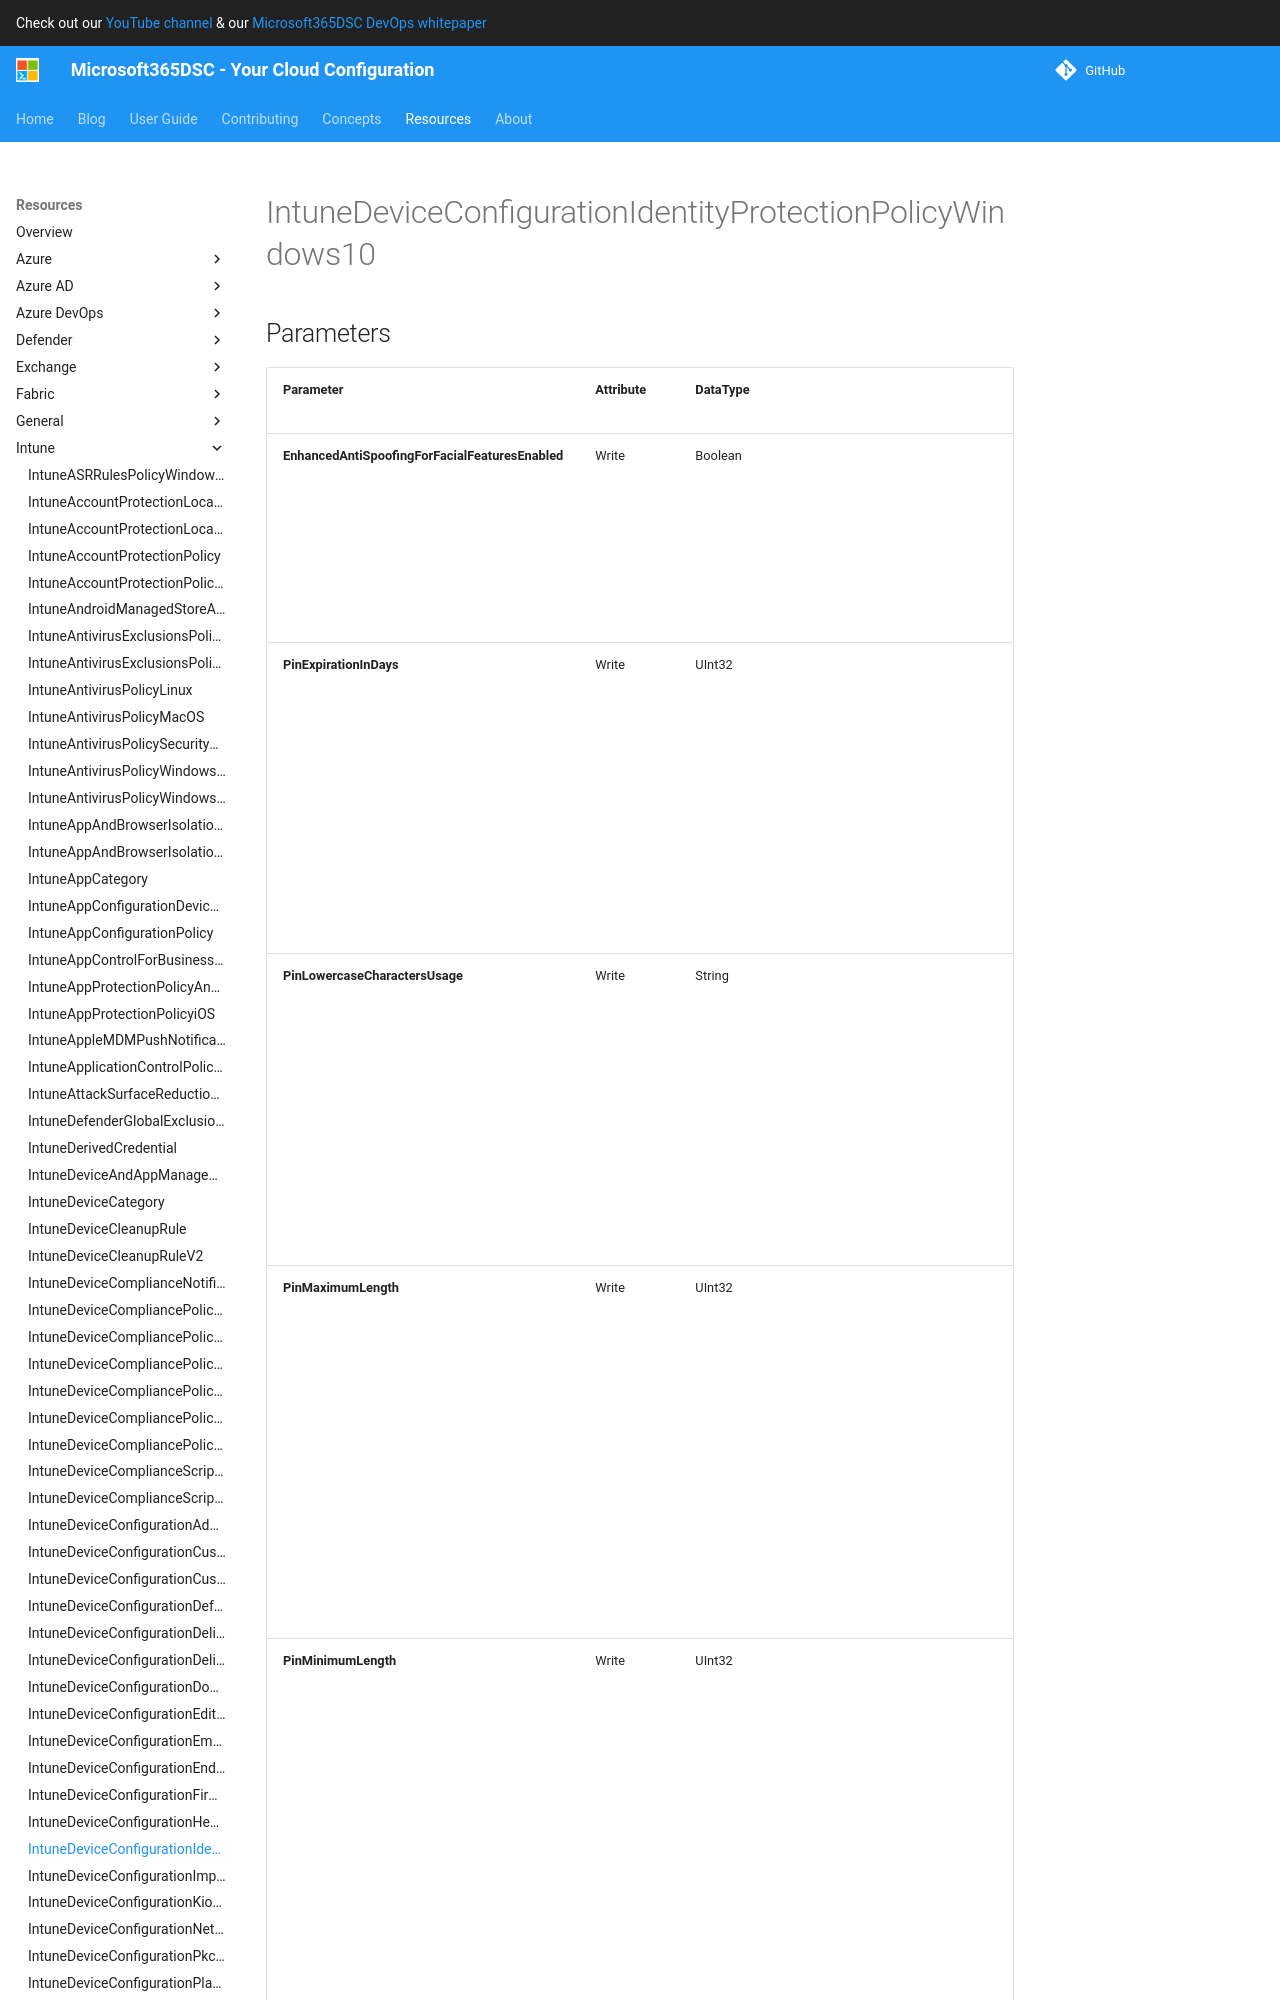

repository: microsoft/Microsoft365DSC · page: resources/intune/IntuneDeviceConfigurationIdentityProtectionPolicyWindows10/index.html · generator: mkdocs

# IntuneDeviceConfigurationIdentityProtectionPolicyWindows10

## Parameters

| Parameter | Attribute | DataType | Description | Allowed Values |
| --- | --- | --- | --- | --- |
| **EnhancedAntiSpoofingForFacialFeaturesEnabled** | Write | Boolean | Boolean value used to enable enhanced anti-spoofing for facial feature recognition on Windows Hello face authentication. | |
| **PinExpirationInDays** | Write | UInt32 | Integer value specifies the period (in days) that a PIN can be used before the system requires the user to change it. Valid values are 0 to 730 inclusive. Valid values 0 to 730 | |
| **PinLowercaseCharactersUsage** | Write | String | This value configures the use of lowercase characters in the Windows Hello for Business PIN. Possible values are: blocked, required, allowed, notConfigured. | `blocked`, `required`, `allowed`, `notConfigured` |
| **PinMaximumLength** | Write | UInt32 | Integer value that sets the maximum number of characters allowed for the work PIN. Valid values are 4 to 127 inclusive and greater than or equal to the value set for the minimum PIN. Valid values 4 to 127 | |
| **PinMinimumLength** | Write | UInt32 | Integer value that sets the minimum number of characters required for the Windows Hello for Business PIN. Valid values are 4 to 127 inclusive and less than or equal to the value set for the maximum PIN. Valid values 4 to 127 | |
| **PinPreviousBlockCount** | Write | UInt32 | Controls the ability to prevent users from using past PINs. This must be set between 0 and 50, inclusive, and the current PIN of the user is included in that count. If set to 0, previous PINs are not stored. PIN history is not preserved through a PIN reset. Valid values 0 to 50 | |
| **PinRecoveryEnabled** | Write | Boolean | Boolean value that enables a user to change their PIN by using the Windows Hello for Business PIN recovery service. | |
| **PinSpecialCharactersUsage** | Write | String | Controls the ability to use special characters in the Windows Hello for Business PIN. Possible values are: blocked, requ
